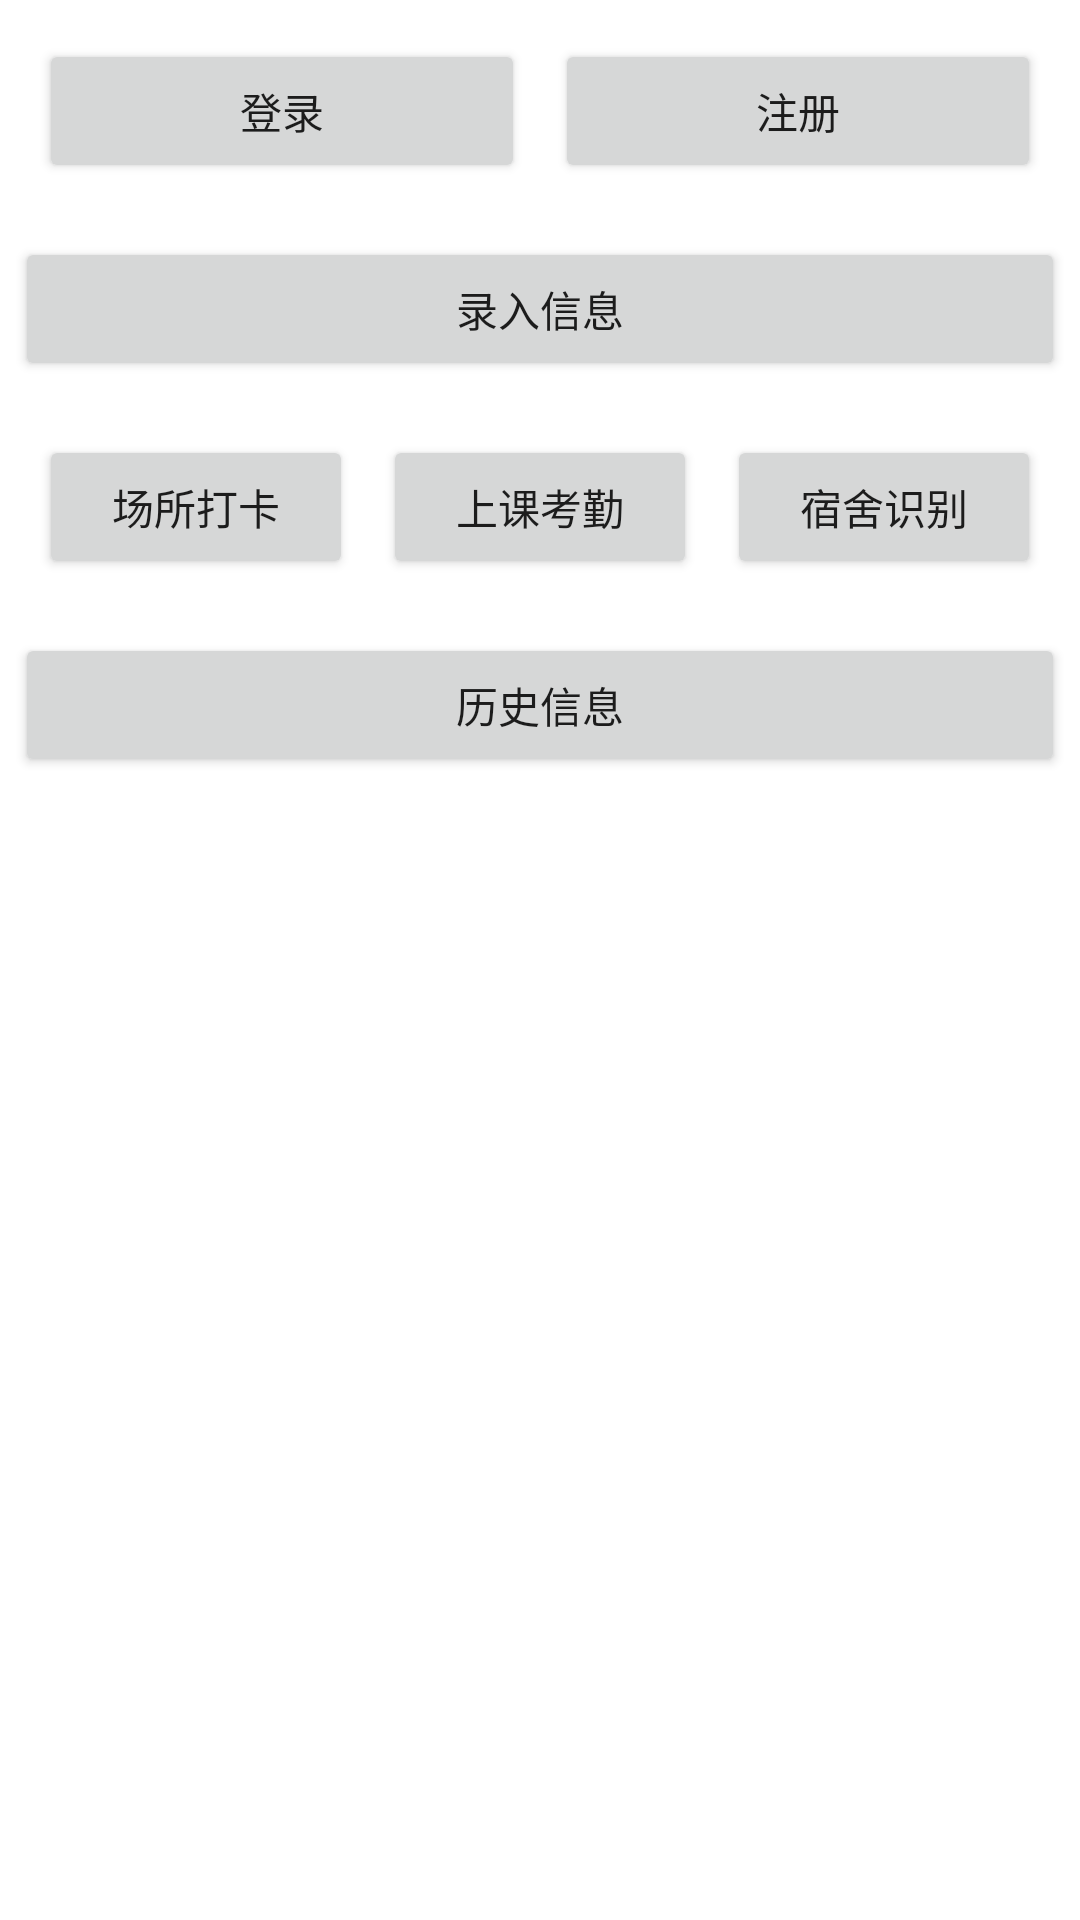

This screen was rendered from an Android layout file. Write that file and the resources it references.
<!-- AndroidManifest.xml: application theme Theme.Facerecog -->
<!-- res/layout/activity_main.xml -->
<LinearLayout xmlns:android="http://schemas.android.com/apk/res/android"
    android:orientation="vertical"
    android:layout_width="match_parent"
    android:layout_height="match_parent">
    <LinearLayout
        android:orientation="horizontal"
        android:layout_width="match_parent"
        android:layout_height="wrap_content"
        android:padding="8dp">
        <Button
            android:id="@+id/login_button"
            android:layout_width="wrap_content"
            android:layout_height="wrap_content"
            android:layout_weight="1"
            android:layout_margin="5dp"
            android:text="登录"/>
        <Button
            android:id="@+id/register_button"
            android:layout_width="wrap_content"
            android:layout_height="wrap_content"
            android:layout_weight="1"
            android:layout_margin="5dp"
            android:text="注册"/>
    </LinearLayout>
    <Button
        android:id="@+id/record_button"
        android:layout_width="match_parent"
        android:layout_height="wrap_content"
        android:text="@string/record_button"
        android:layout_margin="5dp"/>
    <LinearLayout
        android:orientation="horizontal"
        android:layout_width="match_parent"
        android:layout_height="wrap_content"
        android:padding="8dp">
        <Button
        android:id="@+id/daka_button"
        android:layout_width="0dp"
        android:layout_height="wrap_content"
        android:text="@string/daka_button"
            android:layout_weight="1"
            android:layout_margin="5dp"/>
        <Button
        android:id="@+id/kaoqin_button"
        android:layout_width="0dp"
        android:layout_height="wrap_content"
        android:text="@string/kaoqin_button"
            android:layout_weight="1"
            android:layout_margin="5dp"/>
        <Button
        android:id="@+id/sushe_button"
        android:layout_width="0dp"
        android:layout_height="wrap_content"
        android:text="@string/sushe_button"
            android:layout_weight="1"
            android:layout_margin="5dp"/>
    </LinearLayout>
    <Button
        android:id="@+id/history_button"
        android:layout_width="match_parent"
        android:layout_height="wrap_content"
        android:text="@string/history_button"
        android:layout_margin="5dp"/>
</LinearLayout>
<!-- resources referenced by this layout -->
<resources>
  <string name="daka_button">场所打卡</string>
  <string name="history_button">历史信息</string>
  <string name="kaoqin_button">上课考勤</string>
  <string name="record_button">录入信息</string>
  <string name="sushe_button">宿舍识别</string>
  <style name="Theme.Facerecog" parent="Theme.MaterialComponents.DayNight.DarkActionBar">
          
          <item name="colorPrimary">@color/purple_500</item>
          <item name="colorPrimaryVariant">@color/purple_700</item>
          <item name="colorOnPrimary">@color/white</item>
          
          <item name="colorSecondary">@color/teal_200</item>
          <item name="colorSecondaryVariant">@color/teal_700</item>
          <item name="colorOnSecondary">@color/black</item>
          
          <item name="android:statusBarColor" tools:targetApi="l">?attr/colorPrimaryVariant</item>
          
      </style>
  <!-- not gathered from this repository: default colours our renderer supplied (Android Studio template values) -->
  <color name="purple_500">#FF6200EE</color>
  <color name="purple_700">#FF3700B3</color>
  <color name="teal_200">#FF03DAC5</color>
  <color name="teal_700">#FF018786</color>
  <color name="black">#FF000000</color>
  <color name="white">#FFFFFFFF</color>
</resources>
